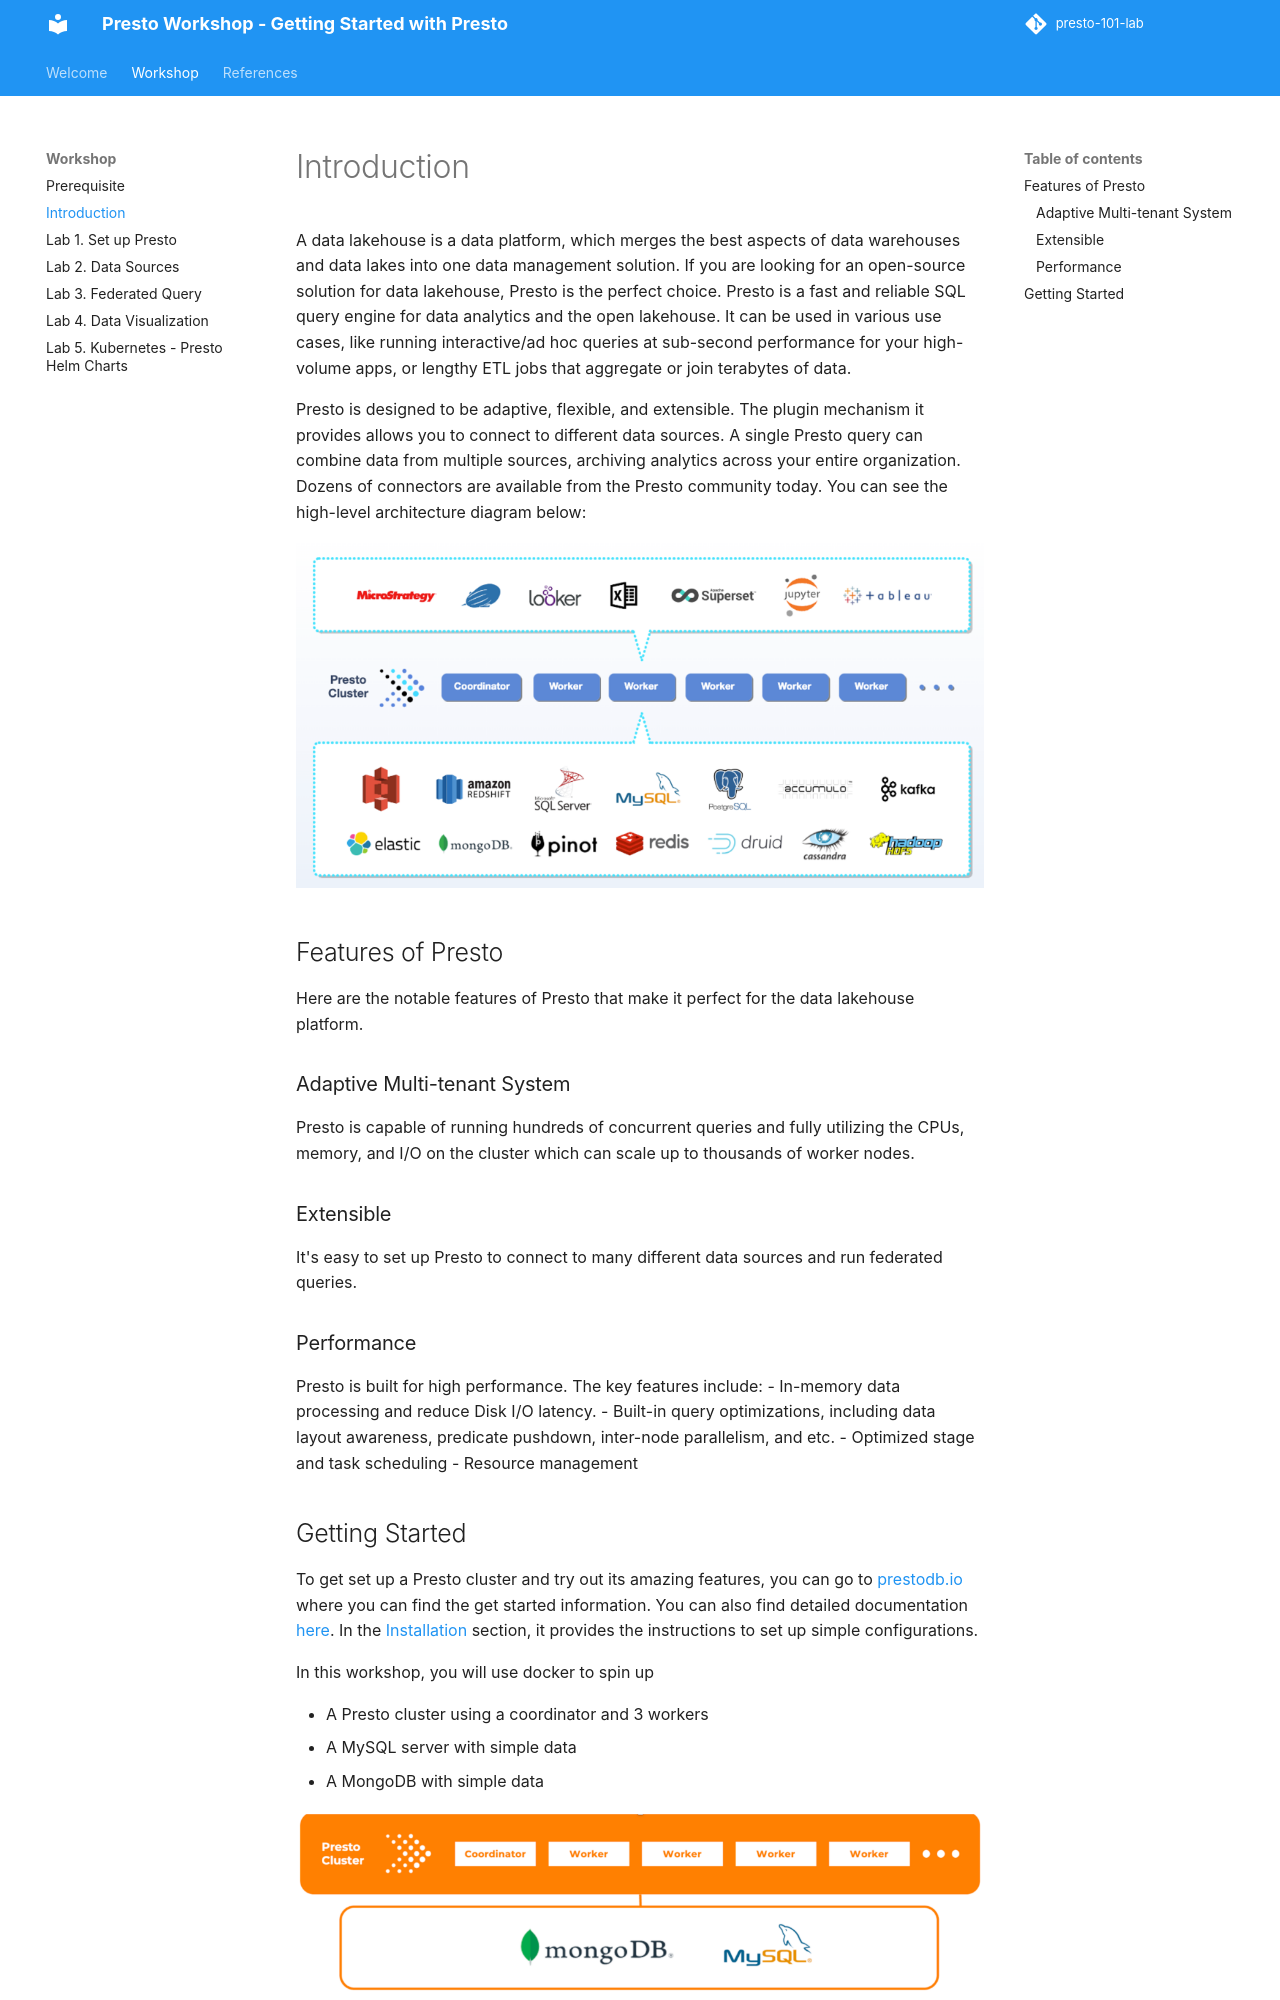

repository: IBM/presto-101-lab · page: introduction/index.html · generator: mkdocs

# Introduction

A data lakehouse is a data platform, which merges the best aspects of data warehouses and data lakes into one data
management solution. If you are looking for an open-source solution for data lakehouse, Presto is the perfect choice.
Presto is a fast and reliable SQL query engine for data analytics and the open lakehouse. It can be used in various
use cases, like running interactive/ad hoc queries at sub-second performance for your high-volume apps, or lengthy ETL
jobs that aggregate or join terabytes of data.

Presto is designed to be adaptive, flexible, and extensible. The plugin
mechanism it provides allows you to connect to different data sources. A single Presto query can combine data from
multiple sources, archiving analytics across your entire organization. Dozens of connectors are available from the
Presto community today. You can see the high-level architecture diagram below:

![presto diag](../images/diag-presto-main.png)


## Features of Presto
Here are the notable features of Presto that make it perfect for the data lakehouse platform.

### Adaptive Multi-tenant System
Presto is capable of running hundreds of concurrent queries and fully utilizing the CPUs, memory, and I/O on the cluster
which can scale up to thousands of worker nodes.

### Extensible
It's easy to set up Presto to connect to many different data sources and run federated queries.

### Performance
Presto is built for high performance. The key features include:
- In-memory data processing and reduce Disk I/O latency.
- Built-in query optimizations, including data layout awareness, predicate pushdown, inter-node parallelism, and etc.
- Optimized stage and task scheduling
- Resource management
